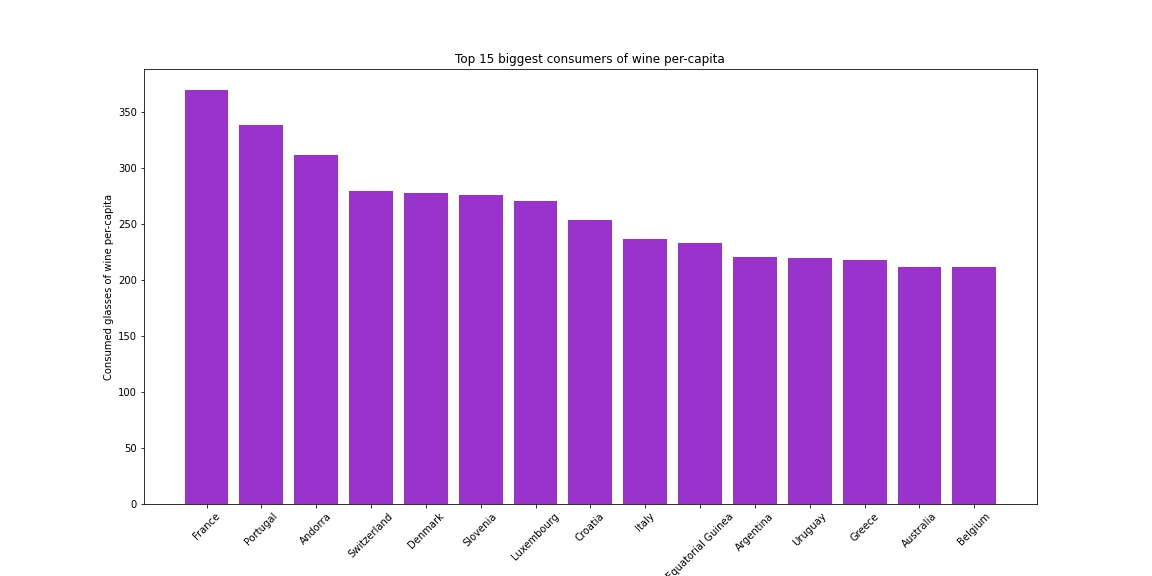

The data file committed next to this chart (first rows):
Country, consumed glasses of wine per-capita
France, 370
Portugal, 339
Andorra, 312
Switzerland, 280
Denmark, 278
Slovenia, 276
Luxembourg, 271
Croatia, 254
Italy, 237
Equatorial Guinea, 233
Argentina, 221
Uruguay, 220
Greece, 218
Australia, 212
Belgium, 212
